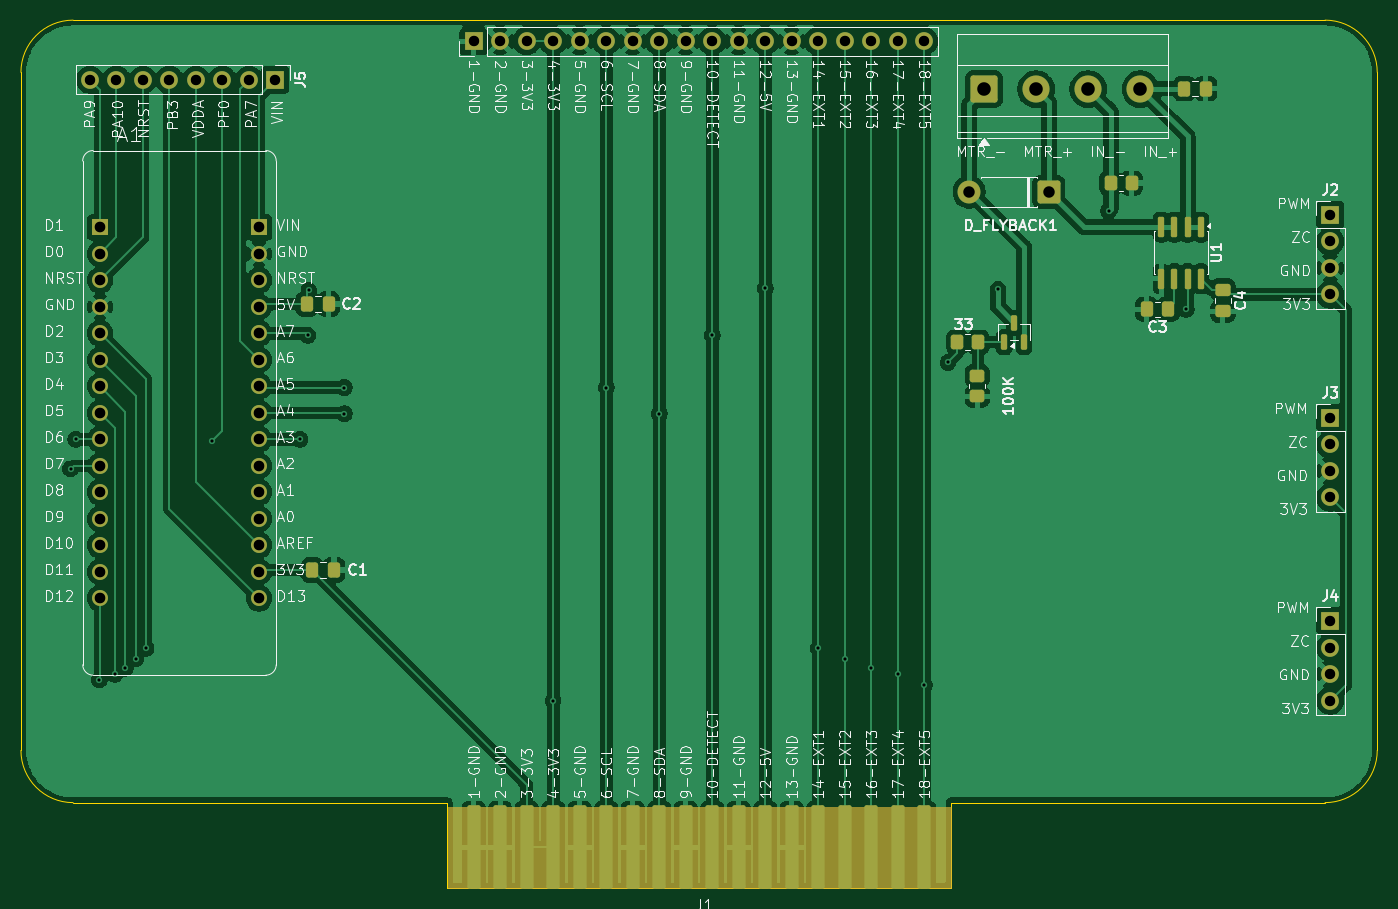
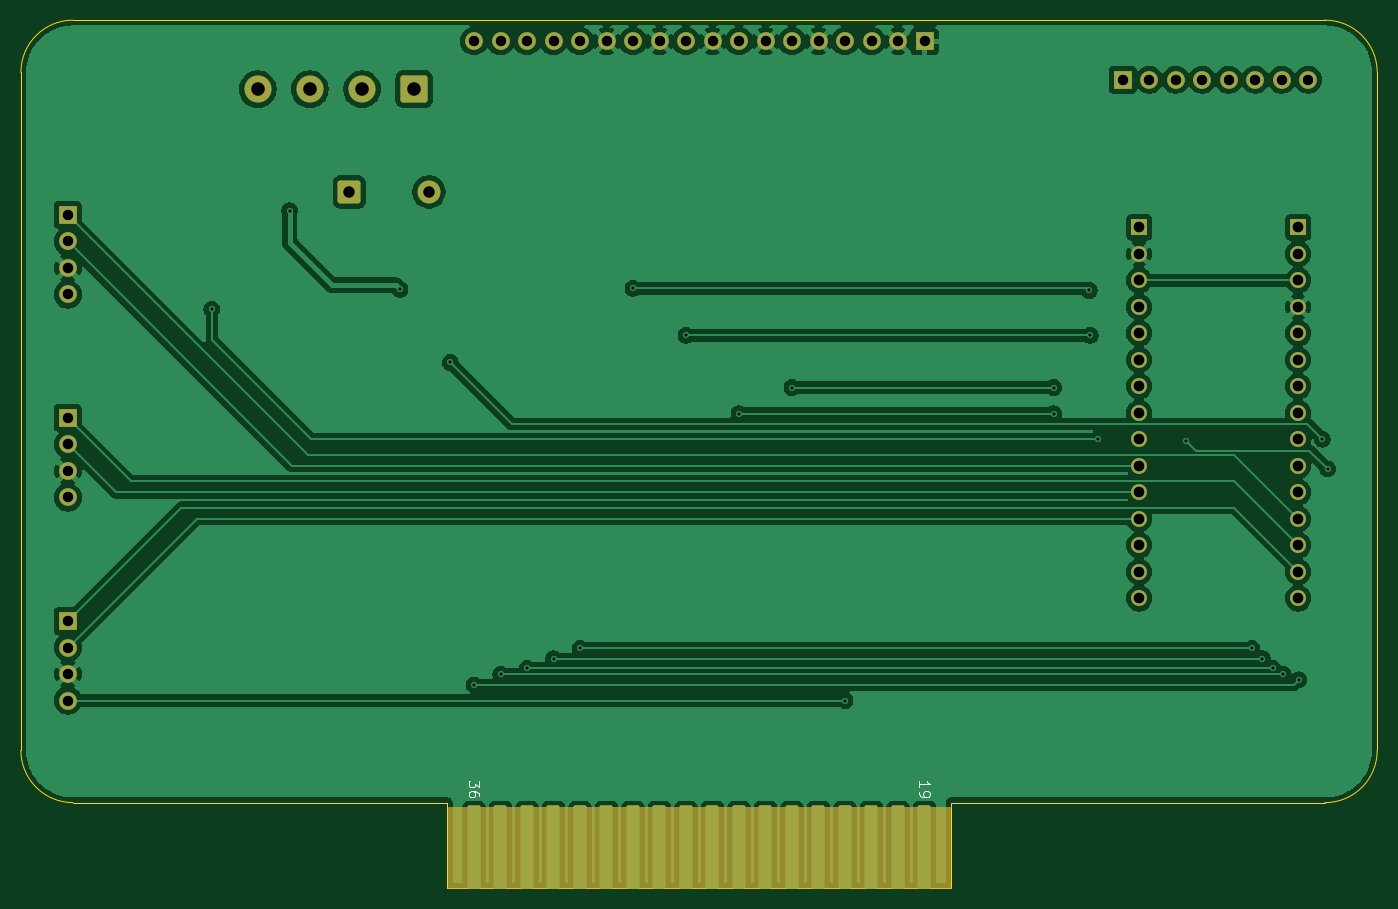
Circuit board: 11 layer files. Board 130.0 x 83.2 mm.
- bottom_copper: EE4737_Actutation_Slice-B_Cu.gbr (158801 bytes)
- bottom_mask: EE4737_Actutation_Slice-B_Mask.gbr (4317 bytes)
- paste: EE4737_Actutation_Slice-B_Paste.gbr (466 bytes)
- bottom_silk: EE4737_Actutation_Slice-B_Silkscreen.gbr (3559 bytes)
- outline: EE4737_Actutation_Slice-Edge_Cuts.gbr (1219 bytes)
- top_copper: EE4737_Actutation_Slice-F_Cu.gbr (173526 bytes)
- top_mask: EE4737_Actutation_Slice-F_Mask.gbr (6128 bytes)
- paste: EE4737_Actutation_Slice-F_Paste.gbr (2652 bytes)
- top_silk: EE4737_Actutation_Slice-F_Silkscreen.gbr (164414 bytes)
- drill: EE4737_Actutation_Slice-NPTH.drl (269 bytes)
- drill: EE4737_Actutation_Slice-PTH.drl (2057 bytes)

=== bottom_copper: EE4737_Actutation_Slice-B_Cu.gbr (158801 bytes, source omitted) ===
=== bottom_mask: EE4737_Actutation_Slice-B_Mask.gbr ===
%TF.GenerationSoftware,KiCad,Pcbnew,9.0.7*%
%TF.CreationDate,2026-02-26T22:16:59-05:00*%
%TF.ProjectId,EE4737_Actutation_Slice,45453437-3337-45f4-9163-747574617469,rev?*%
%TF.SameCoordinates,Original*%
%TF.FileFunction,Soldermask,Bot*%
%TF.FilePolarity,Negative*%
%FSLAX46Y46*%
G04 Gerber Fmt 4.6, Leading zero omitted, Abs format (unit mm)*
G04 Created by KiCad (PCBNEW 9.0.7) date 2026-02-26 22:16:59*
%MOMM*%
%LPD*%
G01*
G04 APERTURE LIST*
G04 Aperture macros list*
%AMRoundRect*
0 Rectangle with rounded corners*
0 $1 Rounding radius*
0 $2 $3 $4 $5 $6 $7 $8 $9 X,Y pos of 4 corners*
0 Add a 4 corners polygon primitive as box body*
4,1,4,$2,$3,$4,$5,$6,$7,$8,$9,$2,$3,0*
0 Add four circle primitives for the rounded corners*
1,1,$1+$1,$2,$3*
1,1,$1+$1,$4,$5*
1,1,$1+$1,$6,$7*
1,1,$1+$1,$8,$9*
0 Add four rect primitives between the rounded corners*
20,1,$1+$1,$2,$3,$4,$5,0*
20,1,$1+$1,$4,$5,$6,$7,0*
20,1,$1+$1,$6,$7,$8,$9,0*
20,1,$1+$1,$8,$9,$2,$3,0*%
G04 Aperture macros list end*
%ADD10C,0.100000*%
%ADD11RoundRect,0.190500X0.444500X-3.809500X0.444500X3.809500X-0.444500X3.809500X-0.444500X-3.809500X0*%
%ADD12C,1.700000*%
%ADD13R,1.700000X1.700000*%
%ADD14R,1.530000X1.530000*%
%ADD15C,1.530000*%
%ADD16C,2.600000*%
%ADD17RoundRect,0.250000X-1.050000X-1.050000X1.050000X-1.050000X1.050000X1.050000X-1.050000X1.050000X0*%
%ADD18RoundRect,0.249999X0.850001X0.850001X-0.850001X0.850001X-0.850001X-0.850001X0.850001X-0.850001X0*%
%ADD19C,2.200000*%
G04 APERTURE END LIST*
D10*
%TO.C,J1*%
X144600000Y-142987500D02*
X96400000Y-142987500D01*
X96400000Y-135187500D01*
X144600000Y-135187500D01*
X144600000Y-142987500D01*
G36*
X144600000Y-142987500D02*
G01*
X96400000Y-142987500D01*
X96400000Y-135187500D01*
X144600000Y-135187500D01*
X144600000Y-142987500D01*
G37*
%TD*%
D11*
%TO.C,J1*%
X142080000Y-139087500D03*
X139540000Y-139087500D03*
X137000000Y-139087500D03*
X134460000Y-139087500D03*
X131920000Y-139087500D03*
X129380000Y-139087500D03*
X126840000Y-139087500D03*
X124300000Y-139087500D03*
X121760000Y-139087500D03*
X119220000Y-139087500D03*
X116680000Y-139087500D03*
X114140000Y-139087500D03*
X111600000Y-139087500D03*
X109060000Y-139087500D03*
X106520000Y-139087500D03*
X103980000Y-139087500D03*
X101440000Y-139087500D03*
X98900000Y-139087500D03*
D12*
X142065000Y-61807500D03*
X139525000Y-61807500D03*
X136985000Y-61807500D03*
X134445000Y-61807500D03*
X131905000Y-61807500D03*
X129365000Y-61807500D03*
X126825000Y-61807500D03*
X124285000Y-61807500D03*
X121745000Y-61807500D03*
X119205000Y-61807500D03*
X116665000Y-61807500D03*
X114125000Y-61807500D03*
X111585000Y-61807500D03*
X109045000Y-61807500D03*
X106505000Y-61807500D03*
X103965000Y-61807500D03*
X101425000Y-61807500D03*
D13*
X98885000Y-61807500D03*
%TD*%
D14*
%TO.C,A1*%
X63080000Y-79647500D03*
D15*
X63080000Y-82187500D03*
X63080000Y-84727500D03*
X63080000Y-87267500D03*
X63080000Y-89807500D03*
X63080000Y-92347500D03*
X63080000Y-94887500D03*
X63080000Y-97427500D03*
X63080000Y-99967500D03*
X63080000Y-102507500D03*
X63080000Y-105047500D03*
X63080000Y-107587500D03*
X63080000Y-110127500D03*
X63080000Y-112667500D03*
X63080000Y-115207500D03*
D14*
X78320000Y-79647500D03*
D15*
X78320000Y-82187500D03*
X78320000Y-84727500D03*
X78320000Y-87267500D03*
X78320000Y-89807500D03*
X78320000Y-92347500D03*
X78320000Y-94887500D03*
X78320000Y-97427500D03*
X78320000Y-99967500D03*
X78320000Y-102507500D03*
X78320000Y-105047500D03*
X78320000Y-107587500D03*
X78320000Y-110127500D03*
X78320000Y-112667500D03*
X78320000Y-115207500D03*
%TD*%
D16*
%TO.C,J_motor1*%
X162800000Y-66400000D03*
X157800000Y-66400000D03*
X152800000Y-66400000D03*
D17*
X147800000Y-66400000D03*
%TD*%
D18*
%TO.C,D_FLYBACK1*%
X154010000Y-76250000D03*
D19*
X146390000Y-76250000D03*
%TD*%
D13*
%TO.C,J3*%
X181000000Y-97920000D03*
D12*
X181000000Y-100460000D03*
X181000000Y-103000000D03*
X181000000Y-105540000D03*
%TD*%
D13*
%TO.C,J5*%
X79890000Y-65500000D03*
D12*
X77350000Y-65500000D03*
X74810000Y-65500000D03*
X72270000Y-65500000D03*
X69730000Y-65500000D03*
X67190000Y-65500000D03*
X64650000Y-65500000D03*
X62110000Y-65500000D03*
%TD*%
D13*
%TO.C,J2*%
X181000000Y-78460000D03*
D12*
X181000000Y-81000000D03*
X181000000Y-83540000D03*
X181000000Y-86080000D03*
%TD*%
D13*
%TO.C,J4*%
X181000000Y-117380000D03*
D12*
X181000000Y-119920000D03*
X181000000Y-122460000D03*
X181000000Y-125000000D03*
%TD*%
M02*

=== paste: EE4737_Actutation_Slice-B_Paste.gbr ===
%TF.GenerationSoftware,KiCad,Pcbnew,9.0.7*%
%TF.CreationDate,2026-02-26T22:16:59-05:00*%
%TF.ProjectId,EE4737_Actutation_Slice,45453437-3337-45f4-9163-747574617469,rev?*%
%TF.SameCoordinates,Original*%
%TF.FileFunction,Paste,Bot*%
%TF.FilePolarity,Positive*%
%FSLAX46Y46*%
G04 Gerber Fmt 4.6, Leading zero omitted, Abs format (unit mm)*
G04 Created by KiCad (PCBNEW 9.0.7) date 2026-02-26 22:16:59*
%MOMM*%
%LPD*%
G01*
G04 APERTURE LIST*
G04 APERTURE END LIST*
M02*

=== bottom_silk: EE4737_Actutation_Slice-B_Silkscreen.gbr ===
%TF.GenerationSoftware,KiCad,Pcbnew,9.0.7*%
%TF.CreationDate,2026-02-26T22:16:59-05:00*%
%TF.ProjectId,EE4737_Actutation_Slice,45453437-3337-45f4-9163-747574617469,rev?*%
%TF.SameCoordinates,Original*%
%TF.FileFunction,Legend,Bot*%
%TF.FilePolarity,Positive*%
%FSLAX46Y46*%
G04 Gerber Fmt 4.6, Leading zero omitted, Abs format (unit mm)*
G04 Created by KiCad (PCBNEW 9.0.7) date 2026-02-26 22:16:59*
%MOMM*%
%LPD*%
G01*
G04 APERTURE LIST*
%ADD10C,0.100000*%
G04 APERTURE END LIST*
D10*
X99372419Y-133315193D02*
X99372419Y-132743765D01*
X99372419Y-133029479D02*
X98372419Y-133029479D01*
X98372419Y-133029479D02*
X98515276Y-132934241D01*
X98515276Y-132934241D02*
X98610514Y-132839003D01*
X98610514Y-132839003D02*
X98658133Y-132743765D01*
X99372419Y-133791384D02*
X99372419Y-133981860D01*
X99372419Y-133981860D02*
X99324800Y-134077098D01*
X99324800Y-134077098D02*
X99277180Y-134124717D01*
X99277180Y-134124717D02*
X99134323Y-134219955D01*
X99134323Y-134219955D02*
X98943847Y-134267574D01*
X98943847Y-134267574D02*
X98562895Y-134267574D01*
X98562895Y-134267574D02*
X98467657Y-134219955D01*
X98467657Y-134219955D02*
X98420038Y-134172336D01*
X98420038Y-134172336D02*
X98372419Y-134077098D01*
X98372419Y-134077098D02*
X98372419Y-133886622D01*
X98372419Y-133886622D02*
X98420038Y-133791384D01*
X98420038Y-133791384D02*
X98467657Y-133743765D01*
X98467657Y-133743765D02*
X98562895Y-133696146D01*
X98562895Y-133696146D02*
X98800990Y-133696146D01*
X98800990Y-133696146D02*
X98896228Y-133743765D01*
X98896228Y-133743765D02*
X98943847Y-133791384D01*
X98943847Y-133791384D02*
X98991466Y-133886622D01*
X98991466Y-133886622D02*
X98991466Y-134077098D01*
X98991466Y-134077098D02*
X98943847Y-134172336D01*
X98943847Y-134172336D02*
X98896228Y-134219955D01*
X98896228Y-134219955D02*
X98800990Y-134267574D01*
X141572419Y-132696146D02*
X141572419Y-133315193D01*
X141572419Y-133315193D02*
X141953371Y-132981860D01*
X141953371Y-132981860D02*
X141953371Y-133124717D01*
X141953371Y-133124717D02*
X142000990Y-133219955D01*
X142000990Y-133219955D02*
X142048609Y-133267574D01*
X142048609Y-133267574D02*
X142143847Y-133315193D01*
X142143847Y-133315193D02*
X142381942Y-133315193D01*
X142381942Y-133315193D02*
X142477180Y-133267574D01*
X142477180Y-133267574D02*
X142524800Y-133219955D01*
X142524800Y-133219955D02*
X142572419Y-133124717D01*
X142572419Y-133124717D02*
X142572419Y-132839003D01*
X142572419Y-132839003D02*
X142524800Y-132743765D01*
X142524800Y-132743765D02*
X142477180Y-132696146D01*
X141572419Y-134172336D02*
X141572419Y-133981860D01*
X141572419Y-133981860D02*
X141620038Y-133886622D01*
X141620038Y-133886622D02*
X141667657Y-133839003D01*
X141667657Y-133839003D02*
X141810514Y-133743765D01*
X141810514Y-133743765D02*
X142000990Y-133696146D01*
X142000990Y-133696146D02*
X142381942Y-133696146D01*
X142381942Y-133696146D02*
X142477180Y-133743765D01*
X142477180Y-133743765D02*
X142524800Y-133791384D01*
X142524800Y-133791384D02*
X142572419Y-133886622D01*
X142572419Y-133886622D02*
X142572419Y-134077098D01*
X142572419Y-134077098D02*
X142524800Y-134172336D01*
X142524800Y-134172336D02*
X142477180Y-134219955D01*
X142477180Y-134219955D02*
X142381942Y-134267574D01*
X142381942Y-134267574D02*
X142143847Y-134267574D01*
X142143847Y-134267574D02*
X142048609Y-134219955D01*
X142048609Y-134219955D02*
X142000990Y-134172336D01*
X142000990Y-134172336D02*
X141953371Y-134077098D01*
X141953371Y-134077098D02*
X141953371Y-133886622D01*
X141953371Y-133886622D02*
X142000990Y-133791384D01*
X142000990Y-133791384D02*
X142048609Y-133743765D01*
X142048609Y-133743765D02*
X142143847Y-133696146D01*
M02*

=== outline: EE4737_Actutation_Slice-Edge_Cuts.gbr ===
%TF.GenerationSoftware,KiCad,Pcbnew,9.0.7*%
%TF.CreationDate,2026-02-26T22:16:59-05:00*%
%TF.ProjectId,EE4737_Actutation_Slice,45453437-3337-45f4-9163-747574617469,rev?*%
%TF.SameCoordinates,Original*%
%TF.FileFunction,Profile,NP*%
%FSLAX46Y46*%
G04 Gerber Fmt 4.6, Leading zero omitted, Abs format (unit mm)*
G04 Created by KiCad (PCBNEW 9.0.7) date 2026-02-26 22:16:59*
%MOMM*%
%LPD*%
G01*
G04 APERTURE LIST*
%TA.AperFunction,Profile*%
%ADD10C,0.050000*%
%TD*%
G04 APERTURE END LIST*
D10*
%TO.C,J1*%
X185500000Y-129787500D02*
G75*
G02*
X180500000Y-134787500I-5000000J0D01*
G01*
X180500000Y-59787500D02*
G75*
G02*
X185500000Y-64787500I0J-5000000D01*
G01*
X60500000Y-134787500D02*
G75*
G02*
X55500000Y-129787500I0J5000000D01*
G01*
X55500000Y-64787500D02*
G75*
G02*
X60500000Y-59787500I5000000J0D01*
G01*
X185500000Y-129787500D02*
X185500000Y-64787500D01*
X180500000Y-59787500D02*
X60500000Y-59787500D01*
X144630000Y-142987500D02*
X144630000Y-134787500D01*
X144630000Y-134787500D02*
X180500000Y-134787500D01*
X96370000Y-142987500D02*
X144630000Y-142987500D01*
X96370000Y-142987500D02*
X96370000Y-134787500D01*
X96370000Y-134787500D02*
X60500000Y-134787500D01*
X55500000Y-129787500D02*
X55500000Y-64787500D01*
%TD*%
M02*

=== top_copper: EE4737_Actutation_Slice-F_Cu.gbr (173526 bytes, source omitted) ===
=== top_mask: EE4737_Actutation_Slice-F_Mask.gbr (6128 bytes, source omitted) ===
=== paste: EE4737_Actutation_Slice-F_Paste.gbr (2652 bytes, source withheld) ===
=== top_silk: EE4737_Actutation_Slice-F_Silkscreen.gbr (164414 bytes, source omitted) ===
=== drill: EE4737_Actutation_Slice-NPTH.drl ===
M48
; DRILL file {KiCad 9.0.7} date 2026-02-26T22:16:53-0500
; FORMAT={-:-/ absolute / metric / decimal}
; #@! TF.CreationDate,2026-02-26T22:16:53-05:00
; #@! TF.GenerationSoftware,Kicad,Pcbnew,9.0.7
; #@! TF.FileFunction,NonPlated,1,2,NPTH
FMAT,2
METRIC
%
G90
G05
M30

=== drill: EE4737_Actutation_Slice-PTH.drl ===
M48
; DRILL file {KiCad 9.0.7} date 2026-02-26T22:16:53-0500
; FORMAT={-:-/ absolute / metric / decimal}
; #@! TF.CreationDate,2026-02-26T22:16:53-05:00
; #@! TF.GenerationSoftware,Kicad,Pcbnew,9.0.7
; #@! TF.FileFunction,Plated,1,2,PTH
FMAT,2
METRIC
; #@! TA.AperFunction,Plated,PTH,ViaDrill
T1C0.300
; #@! TA.AperFunction,Plated,PTH,ComponentDrill
T2C1.000
; #@! TA.AperFunction,Plated,PTH,ComponentDrill
T3C1.020
; #@! TA.AperFunction,Plated,PTH,ComponentDrill
T4C1.100
; #@! TA.AperFunction,Plated,PTH,ComponentDrill
T5C1.300
%
G90
G05
T1
X60.25Y-102.8
X60.75Y-99.95
X63.0Y-123.0
X64.5Y-122.5
X65.5Y-121.9
X66.5Y-121.0
X67.5Y-120.0
X73.85Y-100.1
X82.25Y-99.95
X83.0Y-90.0
X83.1Y-85.7
X86.5Y-95.0
X86.5Y-97.5
X106.5Y-125.0
X111.6Y-95.0
X116.68Y-97.5
X121.76Y-90.0
X126.84Y-85.5
X131.905Y-120.0
X134.445Y-121.0
X136.985Y-121.9
X139.525Y-122.5
X142.08Y-123.5
X144.35Y-92.6
X149.15Y-85.6
X159.75Y-78.05
X167.2Y-87.5
T2
X62.11Y-65.5
X64.65Y-65.5
X67.19Y-65.5
X69.73Y-65.5
X72.27Y-65.5
X74.81Y-65.5
X77.35Y-65.5
X79.89Y-65.5
X98.885Y-61.807
X101.425Y-61.807
X103.965Y-61.807
X106.505Y-61.807
X109.045Y-61.807
X111.585Y-61.807
X114.125Y-61.807
X116.665Y-61.807
X119.205Y-61.807
X121.745Y-61.807
X124.285Y-61.807
X126.825Y-61.807
X129.365Y-61.807
X131.905Y-61.807
X134.445Y-61.807
X136.985Y-61.807
X139.525Y-61.807
X142.065Y-61.807
X181.0Y-78.46
X181.0Y-81.0
X181.0Y-83.54
X181.0Y-86.08
X181.0Y-97.92
X181.0Y-100.46
X181.0Y-103.0
X181.0Y-105.54
X181.0Y-117.38
X181.0Y-119.92
X181.0Y-122.46
X181.0Y-125.0
T3
X63.08Y-79.647
X63.08Y-82.188
X63.08Y-84.727
X63.08Y-87.267
X63.08Y-89.807
X63.08Y-92.347
X63.08Y-94.887
X63.08Y-97.427
X63.08Y-99.968
X63.08Y-102.507
X63.08Y-105.047
X63.08Y-107.587
X63.08Y-110.127
X63.08Y-112.667
X63.08Y-115.207
X78.32Y-79.647
X78.32Y-82.188
X78.32Y-84.727
X78.32Y-87.267
X78.32Y-89.807
X78.32Y-92.347
X78.32Y-94.887
X78.32Y-97.427
X78.32Y-99.968
X78.32Y-102.507
X78.32Y-105.047
X78.32Y-107.587
X78.32Y-110.127
X78.32Y-112.667
X78.32Y-115.207
T4
X146.39Y-76.25
X154.01Y-76.25
T5
X147.8Y-66.4
X152.8Y-66.4
X157.8Y-66.4
X162.8Y-66.4
M30
